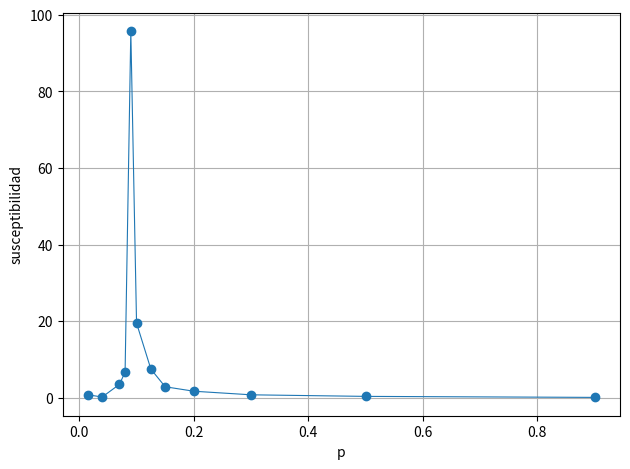

Generate this figure with matplotlib:
import matplotlib.pyplot as plt

# Datos: 100 puntos equidistantes
#p = [0,0.01,0.02,0.03,0.04,0.049999997,0.06,0.07,0.08,0.089999996,0.099999994,0.11,0.12,0.13,0.14,0.14999999,0.16,0.17,0.17999999,0.19,0.19999999,0.21,0.22,0.22999999,0.24,0.25,0.26,0.26999998,0.28,0.29,0.29999998,0.31,0.32,0.32999998,0.34,0.35,0.35999998,0.37,0.38,0.39,0.39999998,0.41,0.42,0.42999998,0.44,0.45,0.45999998,0.47,0.48,0.48999998,0.5,0.51,0.52,0.53,0.53999996,0.55,0.56,0.57,0.58,0.59,0.59999996,0.61,0.62,0.63,0.64,0.65,0.65999997,0.66999996,0.68,0.69,0.7,0.71,0.71999997,0.72999996,0.74,0.75,0.76,0.77,0.78,0.78999996,0.79999995,0.81,0.82,0.83,0.84,0.84999996,0.85999995,0.87,0.88,0.89,0.9,0.90999997,0.91999996,0.93,0.94,0.95,0.96,0.96999997,0.97999996,0.98999995]
#susceptibility = [0,0.039339066,0.08493662,0.13485551,0.22500753,0.37431717,0.5531311,1.4261901,24.640635,76.426605,16.62273,11.732921,8.838698,4.8463974,3.9362338,3.412026,2.1837492,2.1863904,1.9208182,1.9381405,1.4633558,1.4403034,1.4005418,1.2060956,1.1384488,0.95830196,0.9295285,0.88375324,0.8510216,0.8000406,0.8378072,0.74176145,0.691281,0.6145554,0.6493501,0.6706485,0.6001488,0.5071521,0.5546137,0.54497045,0.4878467,0.47298795,0.45190892,0.4474744,0.43674693,0.43492815,0.42758256,0.38290134,0.37747493,0.37041557,0.37089506,0.37377745,0.33862817,0.3356894,0.30986354,0.33365127,0.31225118,0.296774,0.28781036,0.2742671,0.26861218,0.2600925,0.25582987,0.25395647,0.25585276,0.24610712,0.2371701,0.21482588,0.21262705,0.20961055,0.20335178,0.1986611,0.18402952,0.18763298,0.17726175,0.18283772,0.17829105,0.1784611,0.16911659,0.16744812,0.1447288,0.14889136,0.14221032,0.13418125,0.13485767,0.12666965,0.13504505,0.11673963,0.11531591,0.10732927,0.09596541,0.09505197,0.090491705,0.07756945,0.06757385,0.058608275,0.046224304,0.036096066,0.02473182,0.016522128]

# Datos: 200 puntos entre 0 y 0.2
#p = [0,0.001,0.002,0.003,0.004,0.0050000004,0.006,0.007,0.008,0.009000001,0.010000001,0.011000001,0.012,0.013,0.014,0.015000001,0.016,0.017,0.018000001,0.019000001,0.020000001,0.021000002,0.022000002,0.023000002,0.024,0.025,0.026,0.027,0.028,0.029000001,0.030000001,0.031000001,0.032,0.033,0.034,0.035,0.036000002,0.037,0.038000003,0.039,0.040000003,0.041,0.042000003,0.043,0.044000003,0.045,0.046000004,0.047000002,0.048,0.049000002,0.05,0.051000003,0.052,0.053000003,0.054,0.055000003,0.056,0.057000004,0.058000002,0.059000004,0.060000002,0.061000004,0.062000003,0.063,0.064,0.065000005,0.066,0.067,0.068,0.069000006,0.07,0.071,0.072000004,0.07300001,0.074,0.075,0.076000005,0.07700001,0.078,0.079,0.080000006,0.081,0.082,0.083000004,0.08400001,0.085,0.086,0.087000005,0.08800001,0.089,0.09,0.091000006,0.09200001,0.093,0.094000004,0.095000006,0.096,0.097,0.098000005,0.09900001,0.1,0.101,0.102000006,0.10300001,0.104,0.105000004,0.106000006,0.10700001,0.108,0.109000005,0.11000001,0.11100001,0.112,0.113000005,0.11400001,0.115,0.116000004,0.117000006,0.11800001,0.119,0.120000005,0.12100001,0.12200001,0.123,0.124000005,0.125,0.126,0.127,0.128,0.12900001,0.13000001,0.13100001,0.132,0.133,0.134,0.135,0.136,0.13700001,0.13800001,0.13900001,0.14,0.141,0.142,0.143,0.14400001,0.14500001,0.14600001,0.147,0.148,0.149,0.15,0.15100001,0.15200001,0.15300001,0.15400001,0.155,0.156,0.157,0.158,0.15900001,0.16000001,0.16100001,0.162,0.163,0.164,0.165,0.16600001,0.16700001,0.16800001,0.16900001,0.17,0.171,0.172,0.17300001,0.17400001,0.17500001,0.17600001,0.177,0.178,0.179,0.18,0.18100001,0.18200001,0.18300001,0.18400002,0.185,0.186,0.187,0.18800001,0.18900001,0.19000001,0.19100001,0.192,0.193,0.194,0.19500001,0.19600001,0.19700001,0.19800001,0.19900002]
#susceptibility = [0,0.043170113,0.12471515,0.3507221,1.8633902,1.6831048,0.7984601,1.9175745,0.032037497,0.03606081,0.039339066,0.04425645,0.048279762,0.5487399,0.05543232,0.06094575,0.9948201,0.77879524,0.65307134,0.080019236,0.08493662,1.3181008,2.2333627,1.3638288,0.10564923,0.10833144,0.110566616,3.861077,0.12204051,0.12665987,0.13485551,4.516391,0.15214086,1.7653912,0.16897917,1.5291537,7.3054805,0.1963973,0.20071864,0.2065301,0.22500753,6.741099,4.928922,0.25838614,0.27641654,11.653257,0.29578805,0.3130734,2.9005482,0.33915043,0.37431717,0.36880374,0.38966537,5.7428656,0.4118681,0.47013164,0.4644692,0.45448542,0.47460198,0.55506825,0.5531311,0.58084726,0.6188452,0.7738173,0.8121133,0.770092,1.1147559,1.2004375,1.1783838,1.0545552,1.4261901,1.295507,1.3412535,1.2919307,1.745969,2.7385354,2.2892654,13.507009,5.153269,3.247857,24.640635,10.470897,4.481301,3.9523096,19.206106,8.135512,32.94196,18.718094,20.41731,12.881169,76.426605,28.201761,21.702126,20.10744,34.530087,50.70459,72.89111,59.341675,16.765387,22.715137,16.62273,34.472534,13.272334,19.227253,20.524426,7.097197,11.942556,17.652668,22.320347,9.574776,11.732921,4.383157,14.1198225,9.044898,7.309407,7.322747,19.652292,6.6274858,12.118039,5.3500533,8.838698,5.4070272,5.4354367,6.0881033,6.7225285,5.0563903,5.5504,6.0956974,6.5412045,3.5630987,4.8463974,3.68562,3.9230864,5.1475387,6.204557,5.4116244,6.9556923,3.8045697,5.1788635,5.3513346,3.9362338,3.299837,6.9189525,3.0717568,5.049877,3.6551716,3.9553864,4.7211065,3.8865674,2.7199912,3.4043367,3.3877056,3.2445853,2.594737,3.830326,2.7287245,2.884413,3.2700384,3.0931451,2.1110594,2.1837492,2.6049922,2.171724,2.1956131,2.442526,2.4011736,2.4821205,2.4510722,2.0844216,1.9024458,2.1863904,1.9967827,1.7616208,2.7029088,2.337619,2.000878,2.8983057,2.1114879,2.052409,2.4334123,1.9208182,1.6789863,1.7643443,1.8186349,2.177894,1.789725,1.7522415,2.0339632,1.634087,1.5983236,1.9381405,1.9142258,1.7353925,1.7105588,1.3356746,2.0207138,1.8412012,1.7208885,1.5428134,1.8479913]

# Datos: varios puntos entre 0 y 1 mayor distribución en p crítico
#p = [0.01,0.02,0.03,0.04,0.05,0.06,0.07,0.08,0.085,0.09,0.095,0.1,0.105,0.15,0.2,0.3,0.4,0.5,0.6,0.7,0.8,0.9,1]
#susceptibility = [0.03799796,0.08076429,0.13276935,0.21263957,0.33050776,0.6315112,1.5445054,2.746284,85.65321,79.84225,33.06684,19.816067,14.924326,3.5135162,1.6555327,0.82018244,0.5097456,0.3696278,0.2809942,0.20580825,0.15661366,0.10347743,0]

# Susceptibility average plot for size 25:
#p = [0.01,0.02,0.03,0.04,0.05,0.06,0.07,0.08,0.085,0.09,0.095,0.1,0.105,0.15,0.2,0.3,0.4,0.5,0.6,0.7,0.8,0.9,1]
#susceptibility = [0.044740736,0.082589686,0.13455749,0.19811094,0.33028424,0.5603209,1.2024865,6.9421344,18.495825,26.104172,23.97188,15.636687,16.59278,2.9720547,1.7341552,0.8477639,0.54126257,0.360856,0.27735546,0.21375883,0.15478621,0.10101372,0.0072096554]

# Susceptibility average plot for size 50:
p = [0.01,0.02,0.03,0.04,0.05,0.06,0.07,0.08,0.085,0.09,0.095,0.1,0.105,0.15,0.2,0.3,0.4,0.5,0.6,0.7,0.8,0.9,1]
susceptibility = [0.03799796,0.08076429,0.13276935,0.21263957,0.33050776,0.6315112,1.5445054,2.746284,85.65321,79.84225,33.06684,19.816067,14.924326,3.5135162,1.6555327,0.82018244,0.5097456,0.3696278,0.2809942,0.20580825,0.15661366,0.10347743,0]

# Consensus & Susceptibility average plot for size 75:
#p = [0.015,0.04,0.07,0.08,0.09,0.1,0.125,0.15,0.2,0.3,0.5,0.9]
#susceptibility = [0.06135553,0.214912,2.110228,5.7583675,55.71979,12.806133,8.395643,3.3009808,1.5184557,0.8097223,0.3789011,0.10244413]

# Consensus & Susceptibility average plot for size 100:
p = [0.015,0.04,0.07,0.08,0.09,0.1,0.125,0.15,0.2,0.3,0.5,0.9]
susceptibility = [0.77838075,0.20682812,3.487352,6.6637993,95.77546,19.49762,7.4944935,2.8782768,1.7126935,0.7768121,0.3665917,0.10213122]


# Plot with discrete points (marker='o') connected by lines (-)
#plt.plot(p, consensus, marker='o', linestyle='-', label="<M>", linewidth=0.8)
#plt.ylabel("<M>")
#plt.title("Promedio de consenso en estacionario")

plt.plot(p, susceptibility, marker='o', linestyle='-', label="χ", linewidth=0.8)
plt.ylabel("susceptibilidad")
#plt.title("Promedio de susceptibilidad en estacionario")

# Labels and title
plt.xlabel("p")
#plt.legend(fontsize=20, loc="upper right", bbox_to_anchor=(1.0, 0.9))
plt.grid(True)
plt.tight_layout()
plt.show()
